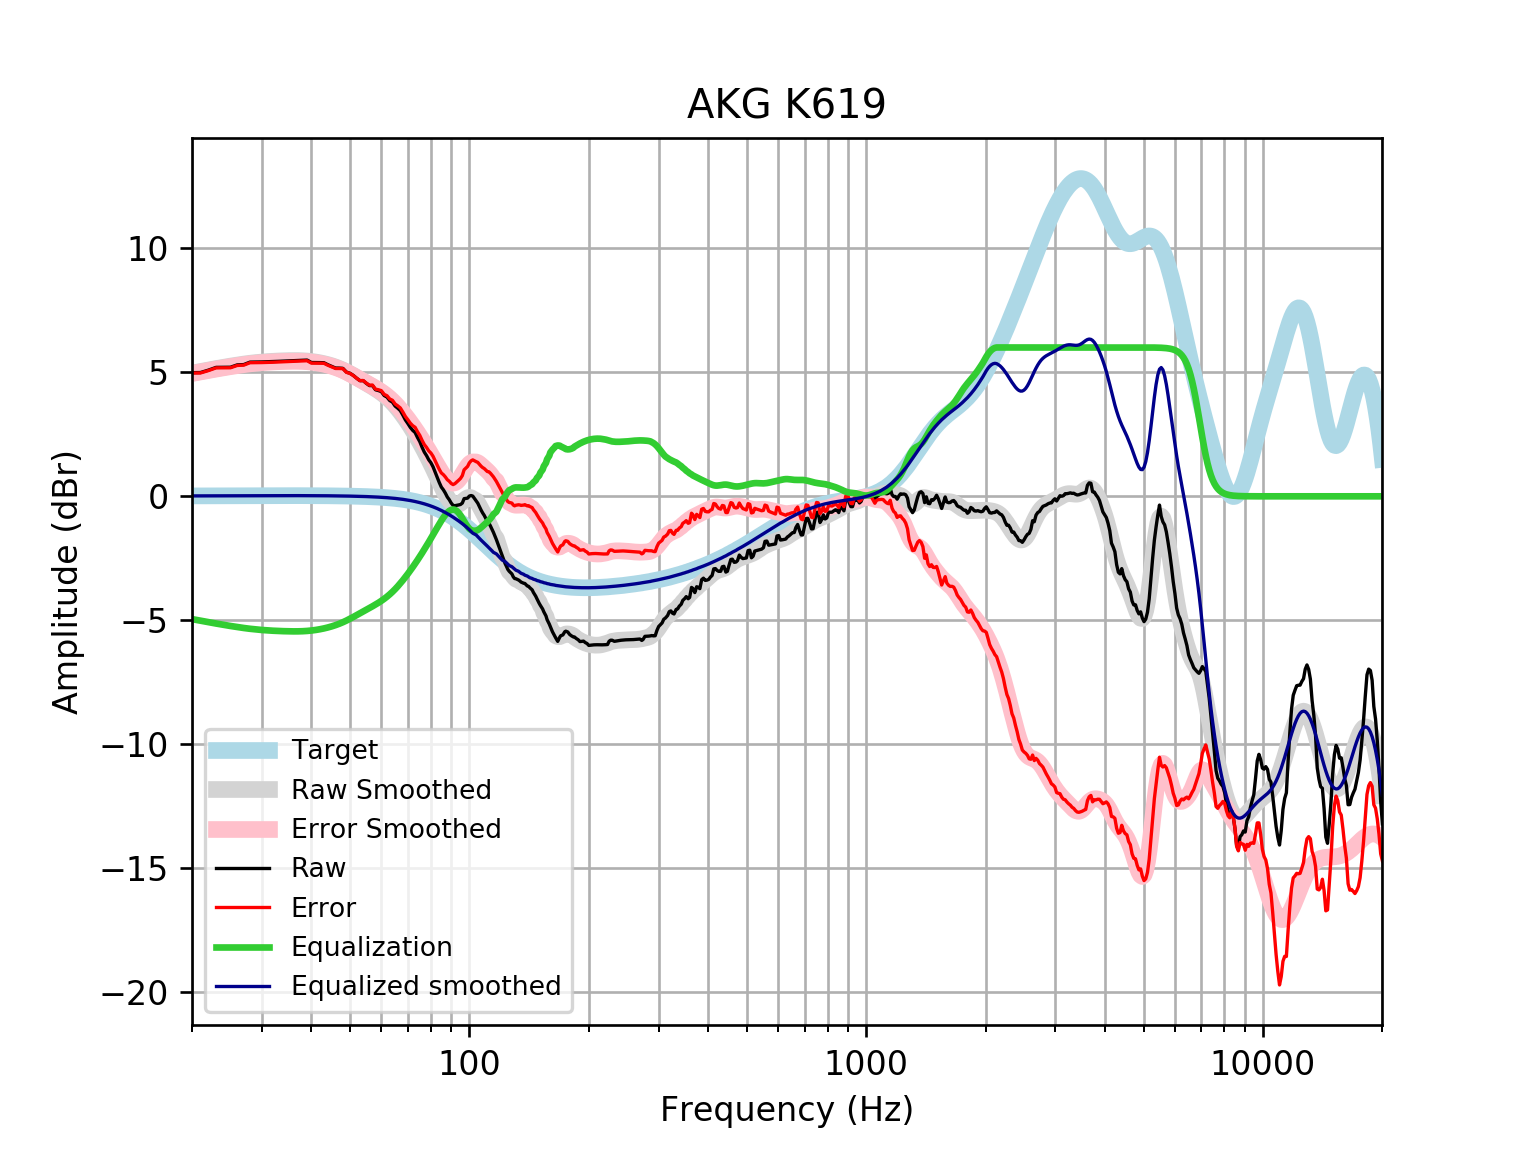

Data behind this chart, as committed beside it:
frequency, raw, error, smoothed, error_smoothed, equalization, equalized_raw, equalized_smoothed, target
20, 4.985, 4.969, 4.966, 4.95, -4.95, 0.03542, 0.01646, 0.01648
21, 4.989, 4.972, 5.031, 5.013, -5.013, -0.0243, 0.01765, 0.01765
22, 5.087, 5.068, 5.092, 5.073, -5.073, 0.01394, 0.01877, 0.01876
23, 5.197, 5.178, 5.148, 5.128, -5.128, 0.06924, 0.01984, 0.01983
24, 5.201, 5.18, 5.2, 5.179, -5.179, 0.02154, 0.02085, 0.02084
25, 5.203, 5.182, 5.248, 5.226, -5.226, -0.02299, 0.02181, 0.02179
26, 5.298, 5.275, 5.292, 5.269, -5.269, 0.02841, 0.02271, 0.02269
27, 5.31, 5.287, 5.331, 5.307, -5.307, 0.003006, 0.02355, 0.02353
28, 5.41, 5.385, 5.364, 5.34, -5.34, 0.06983, 0.02433, 0.02431
29, 5.412, 5.387, 5.392, 5.367, -5.367, 0.04581, 0.02504, 0.02502
30, 5.417, 5.391, 5.414, 5.388, -5.388, 0.02911, 0.02567, 0.02566
31, 5.424, 5.398, 5.431, 5.405, -5.405, 0.01907, 0.02623, 0.02622
32, 5.432, 5.405, 5.444, 5.418, -5.418, 0.01422, 0.02668, 0.02668
33, 5.441, 5.414, 5.455, 5.428, -5.428, 0.01299, 0.02704, 0.02704
34, 5.45, 5.423, 5.463, 5.436, -5.436, 0.01441, 0.02728, 0.02728
35, 5.46, 5.432, 5.469, 5.441, -5.441, 0.01831, 0.0274, 0.0274
36, 5.469, 5.442, 5.471, 5.444, -5.444, 0.0251, 0.02739, 0.02739
37, 5.478, 5.451, 5.47, 5.443, -5.443, 0.03522, 0.02723, 0.02723
38, 5.486, 5.459, 5.464, 5.437, -5.437, 0.04875, 0.02691, 0.02692
39, 5.492, 5.465, 5.453, 5.426, -5.426, 0.06537, 0.02643, 0.02644
40, 5.394, 5.368, 5.435, 5.41, -5.41, -0.0159, 0.02578, 0.02579
41, 5.393, 5.368, 5.412, 5.387, -5.387, 0.005971, 0.02495, 0.02496
42, 5.39, 5.366, 5.383, 5.359, -5.359, 0.03086, 0.02393, 0.02393
43, 5.385, 5.362, 5.348, 5.325, -5.325, 0.05967, 0.02272, 0.02272
44, 5.304, 5.283, 5.308, 5.286, -5.286, 0.01797, 0.0213, 0.0213
45, 5.235, 5.215, 5.262, 5.242, -5.242, -0.007651, 0.01968, 0.01967
46, 5.171, 5.153, 5.21, 5.193, -5.193, -0.02166, 0.01785, 0.01783
47, 5.168, 5.153, 5.153, 5.137, -5.137, 0.03119, 0.01579, 0.01577
48, 5.158, 5.145, 5.089, 5.076, -5.076, 0.08278, 0.0135, 0.01347
49, 5.009, 4.998, 5.02, 5.009, -5.009, -0.0003935, 0.01097, 0.01094
50, 4.962, 4.954, 4.946, 4.938, -4.938, 0.02396, 0.008186, 0.008144
51, 4.873, 4.868, 4.869, 4.864, -4.864, 0.009229, 0.005126, 0.00508
52, 4.761, 4.759, 4.791, 4.789, -4.789, -0.02856, 0.001774, 0.001724
53, 4.661, 4.663, 4.713, 4.715, -4.715, -0.05368, -0.001894, -0.001946
54, 4.663, 4.669, 4.637, 4.642, -4.642, 0.02043, -0.005905, -0.005958
55, 4.554, 4.564, 4.561, 4.572, -4.572, -0.01825, -0.01029, -0.01034
56, 4.464, 4.479, 4.487, 4.502, -4.502, -0.03883, -0.01508, -0.01514
57, 4.464, 4.484, 4.413, 4.434, -4.434, 0.03029, -0.02033, -0.02038
58, 4.295, 4.321, 4.337, 4.364, -4.364, -0.06869, -0.02607, -0.02611
59, 4.263, 4.295, 4.259, 4.291, -4.291, -0.0279, -0.03234, -0.03238
60, 4.221, 4.26, 4.175, 4.215, -4.215, 0.00648, -0.03921, -0.03925
61, 4.063, 4.11, 4.086, 4.133, -4.133, -0.06993, -0.04672, -0.04675
62, 4, 4.055, 3.991, 4.046, -4.046, -0.0453, -0.05494, -0.05496
63, 3.861, 3.924, 3.888, 3.952, -3.952, -0.09099, -0.06392, -0.06393
64, 3.798, 3.872, 3.777, 3.851, -3.851, -0.05268, -0.07372, -0.07373
65, 3.638, 3.722, 3.658, 3.743, -3.743, -0.1051, -0.0844, -0.08441
66, 3.551, 3.647, 3.532, 3.628, -3.628, -0.0769, -0.09604, -0.09603
67, 3.452, 3.561, 3.399, 3.508, -3.508, -0.05568, -0.1087, -0.1087
68, 3.273, 3.395, 3.261, 3.383, -3.383, -0.1105, -0.1224, -0.1224
69, 3.078, 3.216, 3.117, 3.254, -3.254, -0.176, -0.1372, -0.1372
70, 2.933, 3.086, 2.969, 3.123, -3.123, -0.1897, -0.1533, -0.1533
71, 2.777, 2.948, 2.818, 2.988, -2.988, -0.2114, -0.1706, -0.1706
72, 2.658, 2.847, 2.663, 2.852, -2.852, -0.1944, -0.1892, -0.1892
73, 2.572, 2.781, 2.504, 2.714, -2.714, -0.1418, -0.2092, -0.2092
74, 2.374, 2.605, 2.342, 2.573, -2.573, -0.199, -0.2306, -0.2305
75, 2.204, 2.458, 2.177, 2.43, -2.43, -0.2263, -0.2535, -0.2534
76, 1.979, 2.257, 2.009, 2.286, -2.286, -0.3072, -0.2778, -0.2778
77, 1.782, 2.086, 1.837, 2.141, -2.141, -0.3588, -0.3037, -0.3037
78, 1.64, 1.972, 1.663, 1.995, -1.995, -0.3543, -0.3312, -0.3312
79, 1.472, 1.833, 1.487, 1.848, -1.848, -0.3753, -0.3604, -0.3603
... 553 more rows
